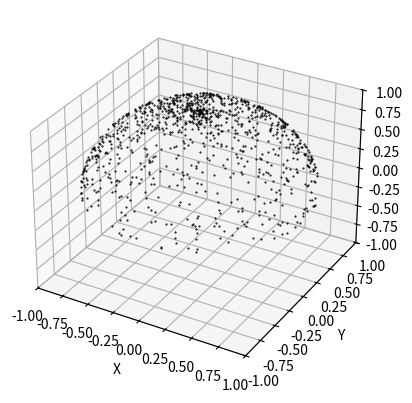

This chart was generated by the following Python code:
from numpy import pi, cos, sin, tan, exp, arctan, arcsin, sign, log, sqrt, arccos
from random import random
import matplotlib.pyplot as plt
import mpl_toolkits.mplot3d.axes3d as axes3d

fig = plt.figure()
ax = fig.add_subplot(1,1,1, projection='3d')

for n in range(1000):

    ##############################################
    # INTERNAL SCATTERING:

    # Random distribution:
    # theta = -pi + random()*2*pi
    # phi = arcsin(2*random()-1)

    ##############################################
    # INITIALIZATION:

    # Random distribution:
    # theta = -pi/2 + pi*random()
    # phi = arcsin(2*random()-1)

    # Lambert cosine distribution:
    # theta = arcsin(2*random()-1)
    # phi=arcsin((arcsin(2*random()-1))/(pi/2))

    ##############################################
    # BOTTOM SCATTERING:

    # Random distribution:
    # theta = -pi + random()*2*pi
    # phi = arcsin(random())

    # Lambert cosine distribution (correct):
    theta = -pi + random()*2*pi
    phi = random()*pi/2

    ##############################################
    # TOP SCATTERING:

    # Random distribution:
    # theta = -pi + random()*2*pi
    # phi = -arcsin(random())

    # Lambert cosine distribution (correct):
    # theta = -pi + random()*2*pi
    # phi = -random()*pi/2

    ##############################################

    # Random distribution:
    # x = 1
    # theta=-sign(x)*pi+sign(x)*pi*random()
    # phi=arcsin(2*random()-1)

    # Lambert cosine distribution (correct):
    # x = 1
    # theta = -sign(x)*pi/2 + arcsin(2*random()-1)
    # phi = arcsin((arcsin(2*random() - 1))/(pi/2))

    ############### RECTANGULAR HOLES ###############

    # LOWER WALL OF SQUARE HOLES:
    # Lambert cosine distribution:
    # rand_sign = sign((2*random() - 1))
    # theta = rand_sign*pi/2 + rand_sign*arccos(random())
    # phi = arcsin((arcsin(2*random() - 1))/(pi/2))

    # UPPER WALL OF SQUARE HOLES:
    # Lambert cosine distribution:
    # theta = arcsin(2*random() - 1)
    # phi = arcsin((arcsin(2*random() - 1))/(pi/2))

    # SIDEWALLS OF SQUARE HOLES:
    # original_theta = -pi/4 # Just to know which wall
    # theta = -sign(sin(original_theta))*pi/2 + arcsin(2*random()-1)
    # phi = arcsin((arcsin(2*random() - 1))/(pi/2))


    ############### CIRCULAR HOLES ##################

    # Parameters of the hole and phonon:
    y = 1
    y0 = 0
    x = 1
    x0 = 0
    if y == y0: y += 1e-9 # Prevent division by zero
    tangent_theta = arctan((x - x0)/(y - y0))

    # WALL OF CIRCULAR HOLES:

    # Random distribution:
    # theta = tangent_theta - (-pi/2 + pi*random()) - pi*(y < y0)
    # phi = arcsin(2*random() - 1)

    # Lambert cosine distribution:
    # theta = tangent_theta - (arcsin(2*random() - 1)) - pi*(y < y0)
    # phi = arcsin((arcsin(2*random() - 1))/(pi/2))

    ############## TRIANGULAR HOLES ################

    # Parameters of the hole and phonon:
    Lx = 1
    Ly = 1
    beta = arctan(0.5*Lx/Ly)
    x = 1
    x0 = 0

    # BOTTOM OF THE TRIANGLE FACING UP:

    # Lambert cosine distribution:
    # rand_sign = sign((2*random() - 1))
    # theta = rand_sign*pi/2 + rand_sign*arccos(random())
    # phi = arcsin((arcsin(2*random() - 1))/(pi/2))

    # SIDEWALLS OF THE TRIANGLE FACING UP:

    # Lambert cosine distribution:
    # theta=arcsin(2*random() - 1) + sign(x - x0)*(pi/2 - beta)
    # phi = arcsin((arcsin(2*random() - 1))/(pi/2))

    # TOP OF THE TRIANGLE FACING DOWN:
    # Lambert cosine distribution:
    # theta = arcsin(2*random() - 1)
    # phi = arcsin((arcsin(2*random() - 1))/(pi/2))

    # SIDEWALLS OF THE TRIANGLE FACING DOWN:

    # Lambert cosine distribution:
    # rand_sign = sign((2*random() - 1))
    # theta = rand_sign*pi - rand_sign*arcsin(random()) - sign(x-x0)*(pi/2 - beta)
    # phi = arcsin((arcsin(2*random() - 1))/(pi/2))

    ##############################################
    # PLOTTING THE DISTRIBUTION:
    X = sin(theta)*abs(cos(phi))
    Y = cos(theta)*abs(cos(phi))
    Z = sin(phi)
    plt.plot(X, Y, Z, '.', c='k', markersize='1')
    ax.set_xlabel('X')
    ax.set_xlim3d(-1, 1)
    ax.set_ylabel('Y')
    ax.set_ylim3d(-1, 1)
    ax.set_zlabel('Z')
    ax.set_zlim3d(-1, 1)
plt.show()
